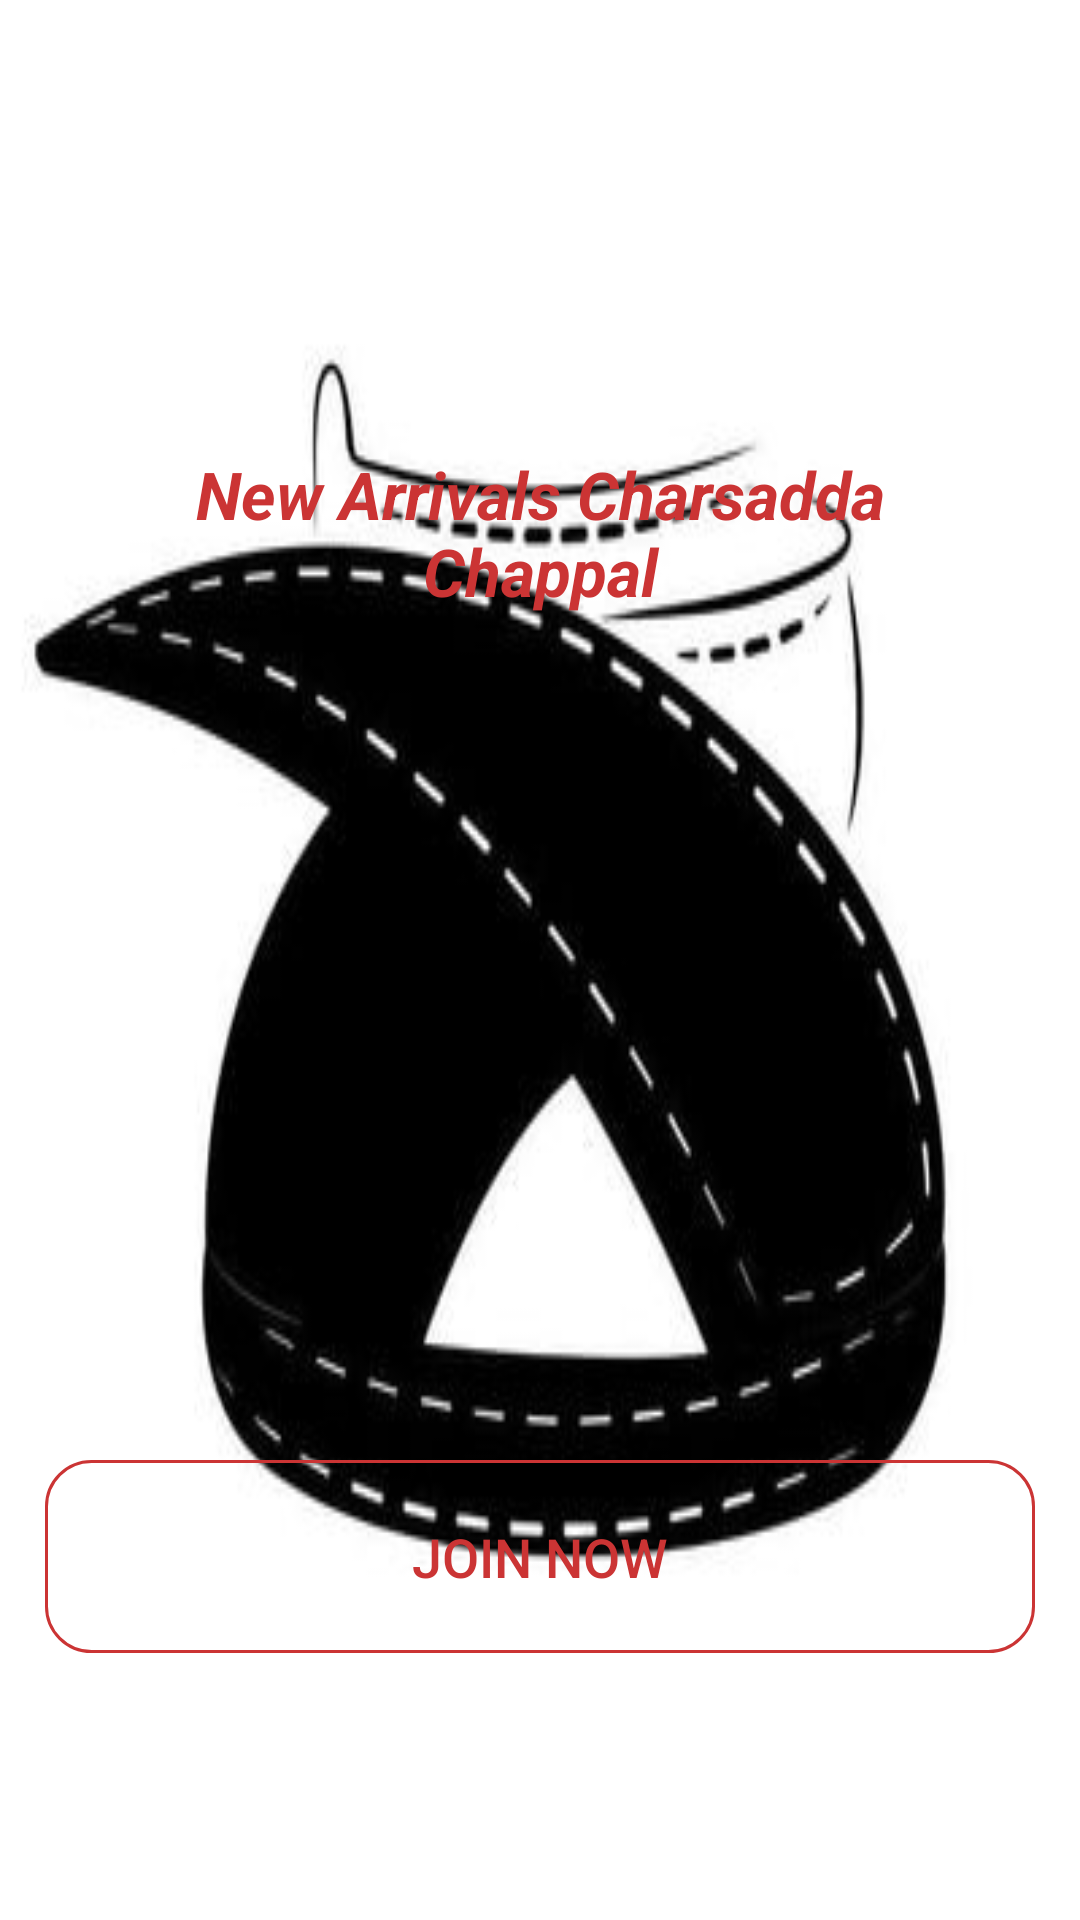

Here is an Android app screen rendered from its layout file. Give the layout XML and the strings, colors and styles it references.
<!-- AndroidManifest.xml: application theme Theme.CharsaddaChappalStore -->
<!-- res/layout/activity_main.xml -->
<?xml version="1.0" encoding="utf-8"?>
<RelativeLayout xmlns:android="http://schemas.android.com/apk/res/android"
    xmlns:app="http://schemas.android.com/apk/res-auto"
    xmlns:tools="http://schemas.android.com/tools"
    android:layout_width="match_parent"
    android:layout_height="match_parent"
    android:background="@drawable/app_icon"
    tools:context=".MainActivity">

    <ImageView
        android:id="@+id/main_logo"

        android:layout_width="300dp"
        android:layout_height="100dp"
        android:layout_centerHorizontal="true"
        android:layout_marginTop="50dp"
        android:src="@drawable/applogo"

        />

    <TextView
        android:id="@+id/about"
        android:layout_width="250dp"
        android:layout_height="wrap_content"
        android:layout_centerHorizontal="true"
        android:layout_below="@+id/main_logo"
        android:text="New Arrivals Charsadda Chappal"
        android:textAlignment="center"
        android:textColor="@color/white"
        android:textSize="22sp"
        android:textStyle="bold|italic"
        />

    <Button
        android:id="@+id/main_logIn"
        android:layout_width="match_parent"
        android:layout_height="wrap_content"
        android:layout_marginBottom="15dp"
        android:text="Already have an account? Log In"
        android:background="@drawable/buttons"
        android:textColor="@android:color/white"
        android:layout_alignParentBottom="true"
        android:padding="20dp"
        android:layout_marginRight="15dp"
        android:layout_marginLeft="15dp"
        />
    <Button
        android:id="@+id/main_joinNow"
        android:layout_width="match_parent"
        android:layout_height="wrap_content"
        android:layout_above="@+id/main_logIn"
        android:layout_marginRight="15dp"
        android:layout_marginLeft="15dp"
        android:layout_marginBottom="15dp"
        android:text="Join Now"
        android:padding="20dp"
        android:textSize="18sp"
        android:background="@drawable/edit_text_inputs"
        android:textColor="@color/white"
        />



</RelativeLayout>
<!-- resources referenced by this layout -->
<resources>
  <color name="white">#cb3434</color>
  <!-- drawable app_icon: jpg bitmap (drawable, 18136 bytes) -->
  <!-- drawable edit_text_inputs (drawable) -->
  <?xml version="1.0" encoding="utf-8"?>
  <shape xmlns:android="http://schemas.android.com/apk/res/android">
  
      <stroke
          android:color="@color/white"
          android:width="1dp"
          >
      </stroke>
      <corners
          android:radius="15dp">
  
      </corners>
  </shape>
  <style name="Theme.CharsaddaChappalStore" parent="Theme.Design.Light.NoActionBar">
          
          <item name="colorPrimary">	@color/white	</item>
          <item name="colorPrimaryVariant">@color/purple_700</item>
          <item name="colorOnPrimary">@color/white</item>
          
          <item name="colorSecondary">@color/teal_200</item>
          <item name="colorSecondaryVariant">@color/teal_700</item>
          <item name="colorOnSecondary">@color/black</item>
          
          <item name="android:statusBarColor" tools:targetApi="l">@color/white</item>
          
      </style>
  <color name="purple_700">#cb3434</color>
  <color name="teal_200">#cb3434</color>
  <color name="teal_700">#cb3434</color>
  <color name="black">#cb3434</color>
</resources>
